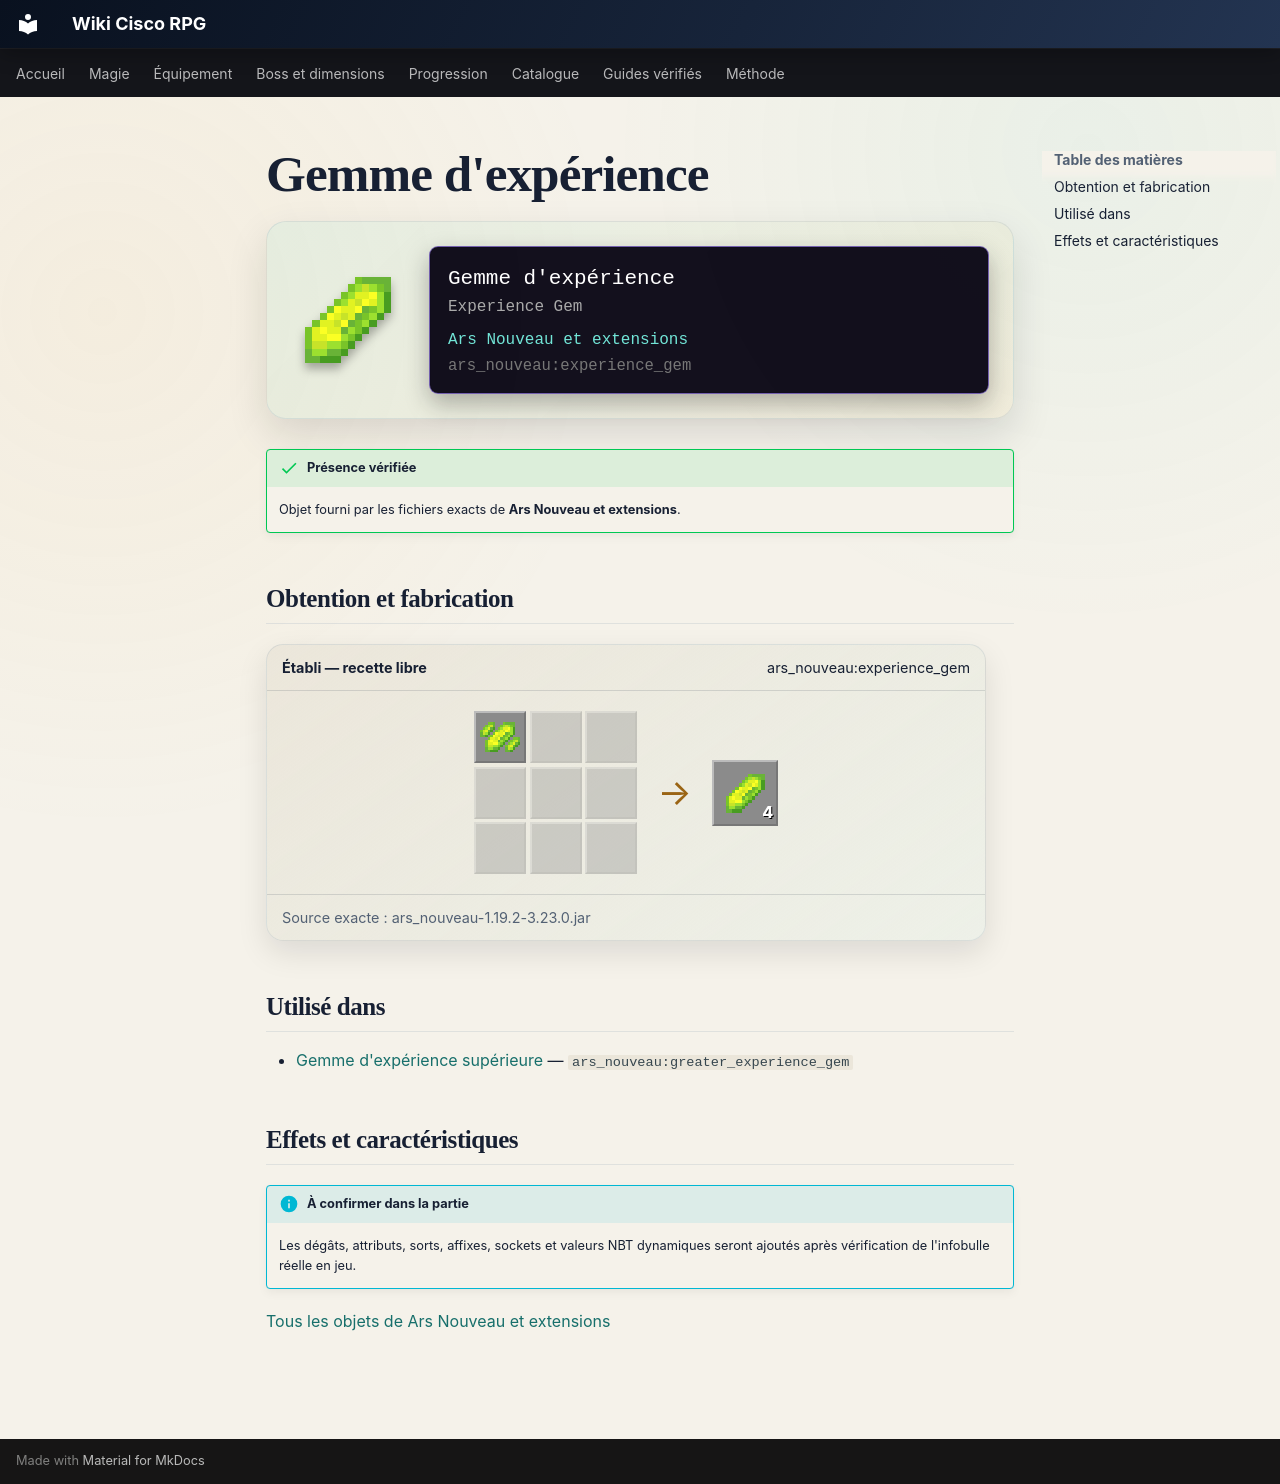

repository: Kloups-Dev/wiki-cisco-rpg · page: catalogue/objets/ars_nouveau/experience_gem/index.html · generator: mkdocs

# Gemme d'expérience

<div class="mc-item-showcase">
<img class="mc-item-icon" src="../../../../assets/generated/items/ars_nouveau/experience_gem.png" alt="Gemme d&#x27;expérience">
<div class="mc-tooltip-card">
<div class="mc-tooltip-card__name">Gemme d&#x27;expérience</div>
<div class="mc-tooltip-card__alias">Experience Gem</div>
<div class="mc-tooltip-card__mod">Ars Nouveau et extensions</div>
<div class="mc-tooltip-card__id">ars_nouveau:experience_gem</div>
</div>
</div>

!!! success "Présence vérifiée"
    Objet fourni par les fichiers exacts de **Ars Nouveau et extensions**.

## Obtention et fabrication

<div class="jei-recipe"><div class="jei-recipe__head"><strong>Établi — recette libre</strong><span>ars_nouveau:experience_gem</span></div><div class="jei-recipe__body"><div class="jei-grid"><a class="jei-slot" href="../../../../catalogue/objets/ars_nouveau/greater_experience_gem/" title="Gemme d&#x27;expérience supérieure (ars_nouveau:greater_experience_gem)"><img src="../../../../assets/generated/items/ars_nouveau/greater_experience_gem.png" alt="" loading="lazy"></a><span class="jei-slot jei-slot--empty"></span><span class="jei-slot jei-slot--empty"></span><span class="jei-slot jei-slot--empty"></span><span class="jei-slot jei-slot--empty"></span><span class="jei-slot jei-slot--empty"></span><span class="jei-slot jei-slot--empty"></span><span class="jei-slot jei-slot--empty"></span><span class="jei-slot jei-slot--empty"></span></div><span class="jei-arrow">→</span><span class="jei-slot jei-slot--result"><img src="../../../../assets/generated/items/ars_nouveau/experience_gem.png" alt=""><span class="jei-count">4</span></span></div><div class="jei-recipe__source">Source exacte : ars_nouveau-1.19.2-3.23.0.jar</div></div>

## Utilisé dans

- [Gemme d'expérience supérieure](../../../catalogue/objets/ars_nouveau/greater_experience_gem.md) — <code>ars_nouveau:greater_experience_gem</code>

## Effets et caractéristiques

!!! info "À confirmer dans la partie"
    Les dégâts, attributs, sorts, affixes, sockets et valeurs NBT dynamiques seront ajoutés après vérification de l'infobulle réelle en jeu.

[Tous les objets de Ars Nouveau et extensions](../../../contenu/ars-nouveau.md)
